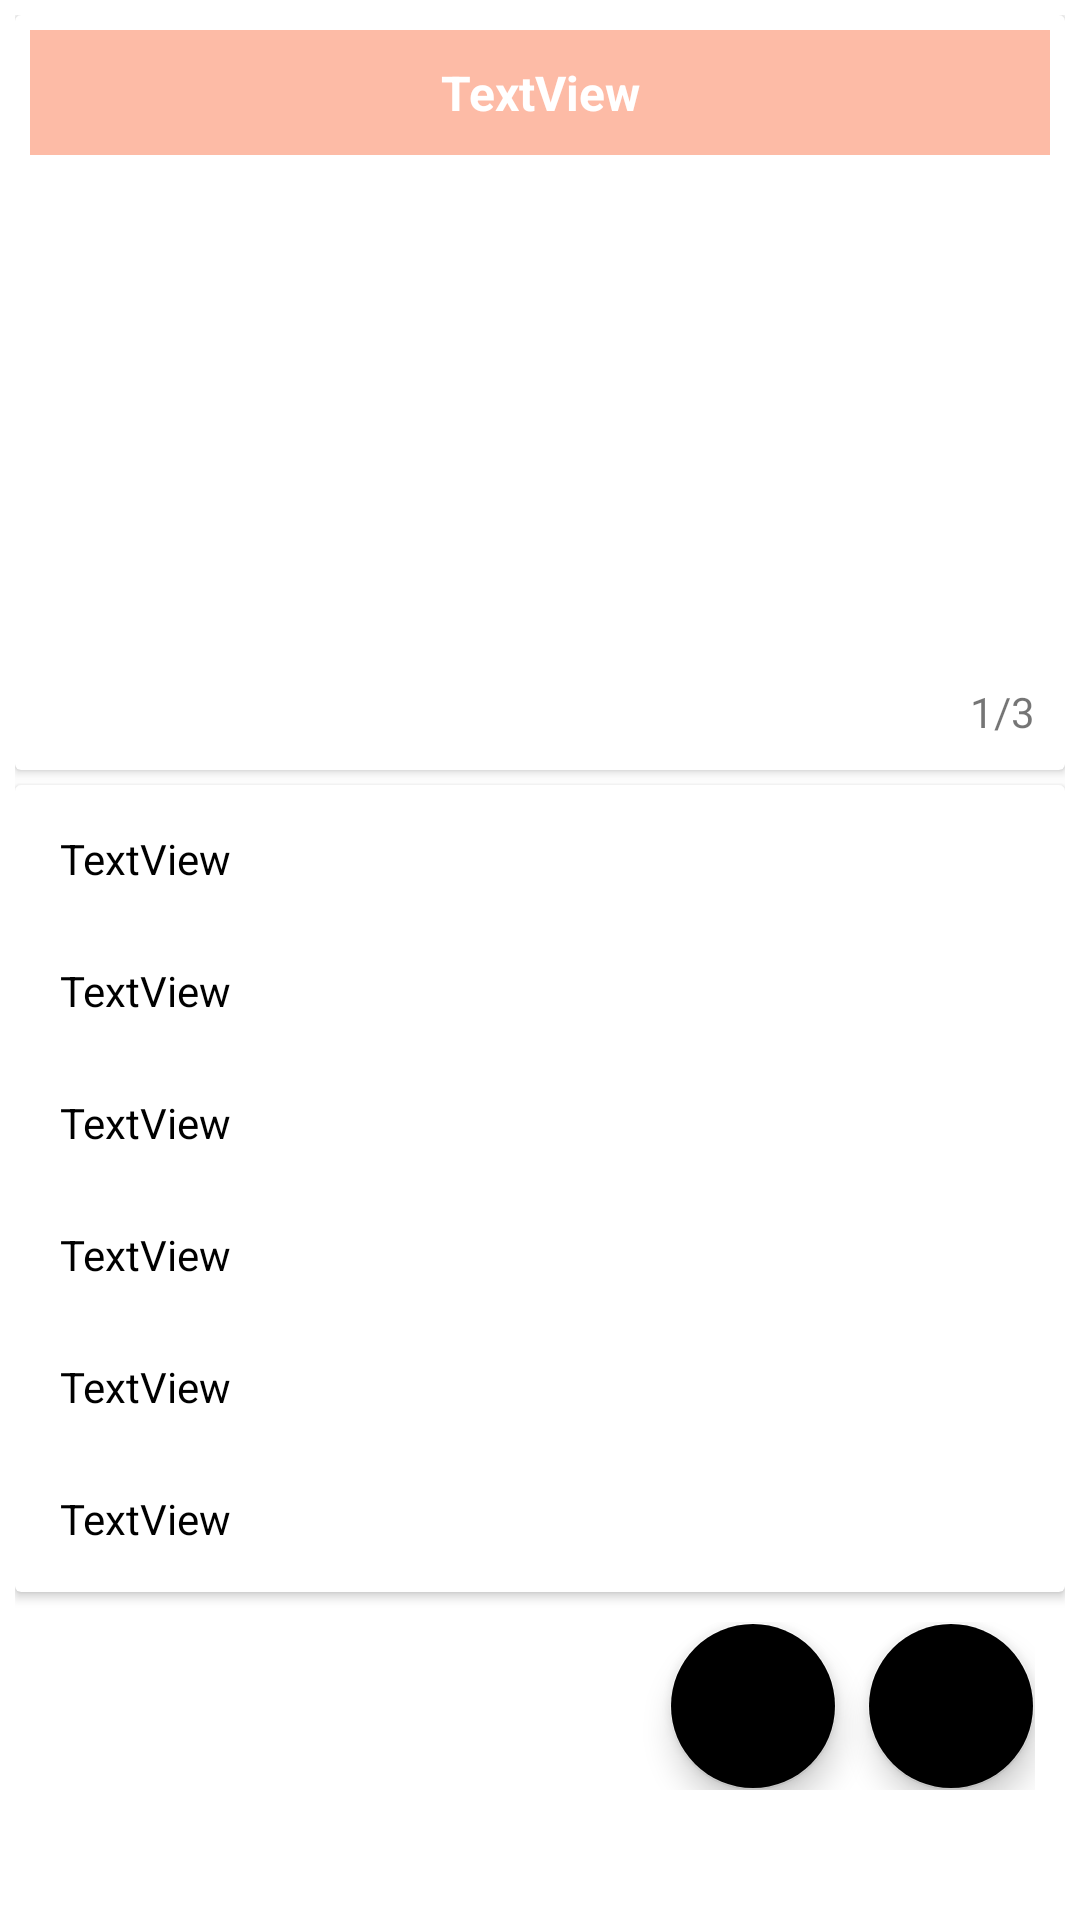

Layout XML and referenced resources for this Android screen:
<!-- AndroidManifest.xml: application theme AppTheme.NoActionBar -->
<!-- res/layout/activity_description.xml -->
<?xml version="1.0" encoding="utf-8"?>
<ScrollView xmlns:android="http://schemas.android.com/apk/res/android"
    xmlns:app="http://schemas.android.com/apk/res-auto"
    xmlns:tools="http://schemas.android.com/tools"
    android:layout_width="match_parent"
    android:layout_height="match_parent"
    android:background="@color/peach_extra_light">

    <LinearLayout
        android:layout_width="match_parent"
        android:layout_height="wrap_content"
        android:orientation="vertical"
        android:padding="5dp"
        tools:context=".act.DescriptionActivity">

        <androidx.cardview.widget.CardView
            android:layout_width="match_parent"
            android:layout_height="wrap_content">

            <androidx.constraintlayout.widget.ConstraintLayout
                android:layout_width="match_parent"
                android:layout_height="wrap_content"
                android:padding="5dp">

                <TextView
                    android:id="@+id/tvTItle"
                    android:layout_width="0dp"
                    android:layout_height="wrap_content"
                    android:background="@color/peach"
                    android:gravity="center"
                    android:padding="10dp"
                    android:text="TextView"
                    android:textColor="@color/white"
                    android:textSize="16sp"
                    android:textStyle="bold"
                    app:layout_constraintEnd_toEndOf="parent"
                    app:layout_constraintStart_toStartOf="parent"
                    app:layout_constraintTop_toTopOf="parent"
                    tools:ignore="TextContrastCheck" />

                <androidx.viewpager2.widget.ViewPager2
                    android:id="@+id/viewPager"
                    android:layout_width="match_parent"
                    android:layout_height="200dp"
                    android:background="@color/peach_extra_light"
                    android:foregroundGravity="center"
                    app:layout_constraintBottom_toBottomOf="parent"
                    app:layout_constraintEnd_toEndOf="parent"
                    app:layout_constraintHorizontal_bias="0.0"
                    app:layout_constraintStart_toStartOf="parent"
                    app:layout_constraintTop_toBottomOf="@+id/tvTItle"
                    app:layout_constraintVertical_bias="0.0"
                    tools:ignore="SpeakableTextPresentCheck" />

                <TextView
                    android:id="@+id/tvImageCounter"
                    android:layout_width="wrap_content"
                    android:layout_height="wrap_content"
                    android:background="@color/peach_elements"
                    android:padding="5dp"
                    android:text="1/3"
                    app:layout_constraintBottom_toBottomOf="@+id/viewPager"
                    app:layout_constraintEnd_toEndOf="@+id/viewPager" />
            </androidx.constraintlayout.widget.ConstraintLayout>
        </androidx.cardview.widget.CardView>

        <androidx.cardview.widget.CardView
            android:layout_width="match_parent"
            android:layout_height="wrap_content"
            android:layout_marginTop="5dp">

            <LinearLayout
                android:layout_width="match_parent"
                android:layout_height="match_parent"
                android:orientation="vertical"
                android:padding="5dp">

                <TextView
                    android:id="@+id/tvDescription"
                    android:layout_width="match_parent"
                    android:layout_height="wrap_content"
                    android:background="@color/peach_extra_light"
                    android:padding="10dp"
                    android:text="TextView"
                    android:textColor="@color/black" />

                <TextView
                    android:id="@+id/tvPrice"
                    android:layout_width="match_parent"
                    android:layout_height="wrap_content"
                    android:layout_marginTop="5dp"
                    android:background="@color/peach_extra_light"
                    android:padding="10dp"
                    android:text="TextView"
                    android:textColor="@color/black" />

                <TextView
                    android:id="@+id/tvPhone"
                    android:layout_width="match_parent"
                    android:layout_height="wrap_content"
                    android:layout_marginTop="5dp"
                    android:background="@color/peach_extra_light"
                    android:padding="10dp"
                    android:text="TextView"
                    android:textColor="@color/black" />

                <TextView
                    android:id="@+id/tvEmail"
                    android:layout_width="match_parent"
                    android:layout_height="wrap_content"
                    android:layout_marginTop="5dp"
                    android:background="@color/peach_extra_light"
                    android:padding="10dp"
                    android:text="TextView"
                    android:textColor="@color/black" />

                <TextView
                    android:id="@+id/tvCountry"
                    android:layout_width="match_parent"
                    android:layout_height="wrap_content"
                    android:layout_marginTop="5dp"
                    android:background="@color/peach_extra_light"
                    android:padding="10dp"
                    android:text="TextView"
                    android:textColor="@color/black" />

                <TextView
                    android:id="@+id/tvCity"
                    android:layout_width="match_parent"
                    android:layout_height="wrap_content"
                    android:layout_marginTop="5dp"
                    android:background="@color/peach_extra_light"
                    android:padding="10dp"
                    android:text="TextView"
                    android:textColor="@color/black" />


            </LinearLayout>

        </androidx.cardview.widget.CardView>

        <LinearLayout
            android:layout_width="match_parent"
            android:layout_height="wrap_content"
            android:gravity="right"
            android:orientation="horizontal"
            android:padding="10dp">

            <com.google.android.material.floatingactionbutton.FloatingActionButton
                android:id="@+id/fbEmail"
                android:layout_width="wrap_content"
                android:layout_height="wrap_content"
                android:layout_marginEnd="10dp"
                android:layout_weight="1"
                android:background="@android:drawable/screen_background_dark_transparent"
                android:clickable="true"
                android:padding="5dp"
                app:backgroundTint="@color/peach_elements"
                app:srcCompat="@drawable/ic_email" />

            <com.google.android.material.floatingactionbutton.FloatingActionButton
                android:id="@+id/fbPhone"
                android:layout_width="wrap_content"
                android:layout_height="wrap_content"
                android:layout_weight="1"
                android:clickable="true"
                android:padding="5dp"
                app:backgroundTint="@color/peach_elements"
                app:srcCompat="@drawable/ic_phone" />
        </LinearLayout>
    </LinearLayout>
</ScrollView>
<!-- resources referenced by this layout -->
<resources>
  <color name="black">#FF000000</color>
  <color name="peach">#FFFDBBA6</color>
  <color name="white">#FFFFFFFF</color>
  <!-- drawable ic_email (drawable) -->
  <vector android:alpha="0.81" android:height="24dp"
      android:tint="#EC996A" android:viewportHeight="24"
      android:viewportWidth="24" android:width="24dp" xmlns:android="http://schemas.android.com/apk/res/android">
      <path android:fillColor="@android:color/white" android:pathData="M20,4L4,4c-1.1,0 -1.99,0.9 -1.99,2L2,18c0,1.1 0.9,2 2,2h16c1.1,0 2,-0.9 2,-2L22,6c0,-1.1 -0.9,-2 -2,-2zM20,8l-8,5 -8,-5L4,6l8,5 8,-5v2z"/>
  </vector>
  <!-- drawable ic_phone (drawable) -->
  <vector android:alpha="0.81" android:height="24dp"
      android:tint="#EC996A" android:viewportHeight="24"
      android:viewportWidth="24" android:width="24dp" xmlns:android="http://schemas.android.com/apk/res/android">
      <path android:fillColor="@android:color/white" android:pathData="M6.62,10.79c1.44,2.83 3.76,5.14 6.59,6.59l2.2,-2.2c0.27,-0.27 0.67,-0.36 1.02,-0.24 1.12,0.37 2.33,0.57 3.57,0.57 0.55,0 1,0.45 1,1V20c0,0.55 -0.45,1 -1,1 -9.39,0 -17,-7.61 -17,-17 0,-0.55 0.45,-1 1,-1h3.5c0.55,0 1,0.45 1,1 0,1.25 0.2,2.45 0.57,3.57 0.11,0.35 0.03,0.74 -0.25,1.02l-2.2,2.2z"/>
  </vector>
  <style name="AppTheme.NoActionBar" parent="Theme.MaterialComponents.DayNight.DarkActionBar">
          
          <item name="colorPrimary">@color/purple_500</item>
          <item name="colorPrimaryVariant">@color/purple_700</item>
          <item name="colorOnPrimary">@color/white</item>
          <item name="windowActionBar">false</item>
          <item name="windowNoTitle">true</item>
          <item name="android:windowFullscreen">true</item>
      </style>
  <color name="purple_500">#FF6200EE</color>
  <color name="purple_700">#FF3700B3</color>
</resources>
